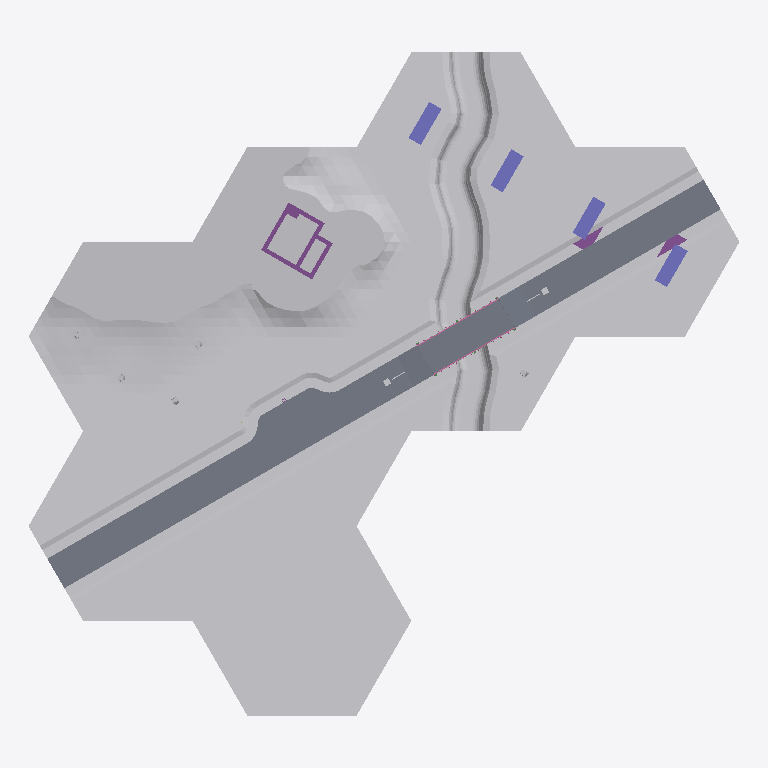
Plan cut of the same IFC building model at storey 'road parking - shoulder' (level -0.49 m, cut at 0.91 m), seen from above with north up, elements coloured by IFC class: 27 other elements (light grey), 9 slabs (grey), 4 columns (violet), 3 footings (purple), 2 railings (pink). Cut surfaces are drawn darker.
Extent 75.1 m × 70.0 m × 14.7 m (x, y, z). Storeys (34): bridge road - abutment at -0.51 m; bridge road - abutment at -0.51 m; road parking - shoulder at -0.49 m; road parking - shoulder at -0.49 m; road - shoulder at -0.49 m; road - shoulder at -0.49 m; road - shoulder at -0.49 m; road - shoulder at -0.49 m; road - shoulder at -0.49 m; road - shoulder at -0.49 m; road - shoulder at -0.49 m; road - shoulder at -0.49 m; road - shoulder at -0.49 m; road - shoulder at -0.49 m; rail bridge - substructure at -0.00 m; railbridge - superstructure at -0.00 m. Elements (335): 208 IfcBuildingElementProxy, 36 IfcSlab, 25 IfcFlowSegment, 20 IfcMember, 13 IfcWall, 9 IfcFooting, 8 IfcBeam, 7 IfcColumn, 3 IfcFlowTerminal, 2 IfcElementAssembly, 2 IfcRailing, 1 IfcFurnishingElement.

HEADER;
FILE_DESCRIPTION(('ViewDefinition [CoordinationView_V2.0]'),'2;1');
FILE_NAME('ifc-silly-sample-scene-2x3.ifc','2024-12-30T22:19:12',(''),(''),'IFC-manager for SketchUp (5.4.0)','SketchUp [number])','');
FILE_SCHEMA(('IFC2X3'));
ENDSEC;
DATA;
#13=IFCPROJECT('2Ndyd$OSX7s9A04nc4lyye',#1,'ifc silly sample scene - project','Demystifying IFC with a playful scene using diverse building elements and compositions.',$,$,$,(#11),#14);
#18=IFCSITE('23sFQGRy90RxVbRHD9iSE2',#1,'environment - site','A sample scene environment, showcasing the surrounding landscape.',$,#20,$,$,.COMPLEX.,$,$,$,$,$);
#21=IFCSITE('1KXHFkwF18U8qCarKtCVlu',#1,'park - site','A sample scene meadow, showcasing an orchard.',$,#23,$,$,.PARTIAL.,$,$,$,$,$);
#13334=IFCSITE('1Pbuu0tu59NfhrTsztVBK1',#1,'house - site','Smoke curls from a friendly chimney, promising warmth within this idyllic hilltop house.',$,#13335,$,$,.PARTIAL.,$,$,$,$,$);
#26624=IFCSITE('1adp27B_9CUfup2ojuKOng',#1,'road parking - site','A designated parking area, providing space for vehicles.',$,#26625,$,$,.PARTIAL.,$,$,$,$,$);
#30876=IFCSITE('3pnaj3EgL1cOScZHtoQhHO',#1,'road river bridge - site','The site of the road river bridge, connecting different areas.',$,#30877,$,$,.PARTIAL.,$,$,$,$,$);
#39613=IFCSITE('2Wad9UE39Fl81buLr2dp_x',#1,'rail river bridge - site','The site of the rail river bridge, facilitating train crossings.',$,#39614,$,$,.PARTIAL.,$,$,$,$,$);
#50817=IFCSITE('1$CApj9YLCeu0YyH5TXRVh',#1,'road rail bridge - site','The site of the road rail bridge, supporting both road and rail traffic.',$,#50818,$,$,.PARTIAL.,$,$,$,$,$);
#58305=IFCSITE('3EVN3cIbP9Dgdlp33CKZ9T',#1,'meadow - site','A boundless expanse of lush green, a feast for the eyes and a yearning in the hearts of grazing cows.',$,#58306,$,$,.PARTIAL.,$,$,$,$,$);
#58447=IFCSITE('2syxA9_lr7Ew2uZai3VhhS',#1,'road - site','A designated parking area, providing space for vehicles.',$,#58448,$,$,.PARTIAL.,$,$,$,$,$);
#13340=IFCBUILDING('0c$N1CTon2BB2Sp89385G8',#1,'Single-family house','The main building structure, providing shelter and space.',$,#13344,$,'house - building',.ELEMENT.,$,$,$);
#29147=IFCBUILDING('2MBfH6RyP3luv6spdwrCIJ',#1,'road parking - road','A well-constructed road, connecting various parts of the infrastructure.',$,#29151,$,$,.COMPLEX.,0.0,0.0,$);
#29152=IFCBUILDING('13nXdzaiLCcBMI_327t3$B',#1,'road parking - road segment','A segment of the road, connecting various parts of the infrastructure.','roadsegment',#29154,$,$,.PARTIAL.,0.0,0.0,$);
#30296=IFCBUILDING('3UW01eWGf3R9Qahji8i4XE',#1,'road parking - road segment','A segment of the road, connecting various parts of the infrastructure.','roadsegment',#30297,$,$,.PARTIAL.,0.0,0.0,$);
#33400=IFCBUILDING('1ycqplGh55EAGDAsiDHPxX',#1,'bridge road connection','A connection point, linking the bridge road to other infrastructure.',$,#33402,$,$,.COMPLEX.,0.0,0.0,$);
#33403=IFCBUILDING('3gVUlQBybBTR_jtpA_c89f',#1,'bridge - road segment','A segment of the bridge road, connecting various parts of the infrastructure.','roadsegment',#33405,$,$,.PARTIAL.,0.0,0.0,$);
#33814=IFCBUILDING('3vzNAxKB5AJA_Ehx4miINx',#1,'road river bridge','A sturdy bridge, spanning the river and connecting roads.','girder',#33815,$,$,.ELEMENT.,0.0,0.0,$);
#35523=IFCBUILDING('1Engm$GMHEoAv0uoo9qvMb',#1,'bridge road connection','A connection point, linking the bridge road to other infrastructure.',$,#35524,$,$,.COMPLEX.,0.0,0.0,$);
#35529=IFCBUILDING('1gawLKQN1FlOdzrZDos6Gg',#1,'bridge - road segment','A segment of the bridge road, connecting various parts of the infrastructure.','roadsegment',#35531,$,$,.PARTIAL.,0.0,0.0,$);
#42011=IFCBUILDING('2kjWGt90HF_gBQxs$Lsfkw',#1,'rail bridge','A strong rail bridge, supporting trains as they cross over.','arched',#42013,$,$,.ELEMENT.,0.0,0.0,$);
#49402=IFCBUILDING('144_CJ8b1C7xe6fkDXe2iD',#1,'Rail track','Durable rail tracks, guiding trains safely along their path.','track',#49403,$,$,.ELEMENT.,0.0,0.0,$);
#52084=IFCBUILDING('3JNhAW3zLAmRKwMCykb3V5',#1,'rail bridge','A strong rail bridge, supporting trains as they cross over.','arched',#52086,$,$,.ELEMENT.,0.0,0.0,$);
#55684=IFCBUILDING('1OAsMV9659sQQS2f3ETl_F',#1,'Rail track','Durable rail tracks, guiding trains safely along their path.','track',#55685,$,$,.ELEMENT.,0.0,0.0,$);
#56082=IFCBUILDING('1Gy5o1F_T6VxmwxJ5$xsRE',#1,'road','A well-constructed road, connecting various parts of the infrastructure.',$,#56083,$,$,.COMPLEX.,0.0,0.0,$);
#56088=IFCBUILDING('1qeMYKRz11NfwG9VheT8FH',#1,'road segment','A segment of the road, connecting various parts of the infrastructure.','roadsegment',#56090,$,$,.PARTIAL.,0.0,0.0,$);
#59536=IFCBUILDING('1AfgOmh7nDOedEyHKWgbIw',#1,'road','A well-constructed road, connecting various parts of the infrastructure.',$,#59538,$,$,.COMPLEX.,0.0,0.0,$);
#59539=IFCBUILDING('2pS6pdNUf5JhK0$Ap6Vb7C',#1,'road segment','A segment of the road, connecting various parts of the infrastructure.','roadsegment',#59541,$,$,.PARTIAL.,0.0,0.0,$);
#13349=IFCBUILDINGSTOREY('1Ano2ZUxnEIvVQ_beukl8b',#1,'00 groundfloor','The ground floor, forming the base level of the building.',$,#13351,$,$,.ELEMENT.,1300.0);
#29155=IFCBUILDINGSTOREY('2X7Dlo9gX5dgM3FX0gYZXP',#1,'road - parking','A designated parking area, providing space for vehicles.','parkingbay',#29157,$,$,.ELEMENT.,0.0);
#29719=IFCBUILDINGSTOREY('1rSMOsFHPCxBpVA$FlasQt',#1,'road parking - shoulder','The shoulder, providing additional space and support alongside the parking area.','shoulder',#29720,#30024,$,.ELEMENT.,-489.9999999999911);
#30025=IFCBUILDINGSTOREY('3hvQKS_3f35hrc93TD89Cw',#1,'road - shoulder','The shoulder, providing additional space and support alongside the road.','shoulder',#30026,#30063,$,.ELEMENT.,-489.999999999977);
#30064=IFCBUILDINGSTOREY('0_Qwe45Iz4axmHTXYPvOsp',#1,'road  - carriageway','The carriageway, providing a smooth driving surface for vehicles.','carriageway',#30065,$,$,.ELEMENT.,0.0);
#30298=IFCBUILDINGSTOREY('3Rtyfer6f14gfdIYhSAJfS',#1,'road - parking','A designated parking area, providing space for vehicles.','parkingbay',#30300,$,$,.ELEMENT.,0.0);
#30354=IFCBUILDINGSTOREY('15Sq9FrzT9FBv27nCk5mh_',#1,'road parking - shoulder','The shoulder, providing additional space and support alongside the parking area.','shoulder',#30355,#30361,$,.ELEMENT.,-489.9999999999911);
#30362=IFCBUILDINGSTOREY('2271FKNO1DdwPAfaVP8xJd',#1,'road - shoulder','The shoulder, providing additional space and support alongside the road.','shoulder',#30363,#30369,$,.ELEMENT.,-489.999999999977);
#30370=IFCBUILDINGSTOREY('2FFDMtF_bFt9Cn7VXimDUu',#1,'road  - carriageway','The carriageway, providing a smooth driving surface for vehicles.','carriageway',#30371,$,$,.ELEMENT.,0.0);
#33410=IFCBUILDINGSTOREY('2osHTl91z1WeqT0dDvg3WD',#1,'road - shoulder','The shoulder, providing additional space and support alongside the road.','shoulder',#33412,#33449,$,.ELEMENT.,-489.9999999999375);
#33450=IFCBUILDINGSTOREY('1LsZ9dUZn5397IxXcrlrIe',#1,'road - shoulder','The shoulder, providing additional space and support alongside the road.','shoulder',#33451,#33488,$,.ELEMENT.,-489.9999999999181);
#33489=IFCBUILDINGSTOREY('3JCNkEnxX2HAIohFE8d0li',#1,'road carriageway - bridge road','The carriageway, providing a smooth driving surface on the bridge road.',$,#33490,$,$,.ELEMENT.,2.634977E-11);
#33820=IFCBUILDINGSTOREY('04kO$szQnDTAhzkZMdfItT',#1,'road rail bridge - approach','The approach to the road rail bridge, ensuring a smooth transition.','approach',#33822,$,$,.COMPLEX.,242.32103870816184);
#33827=IFCBUILDINGSTOREY('2x$zQFzGD8YBtZ$7H7nm4c',#1,'bridge road - abutment','A strong abutment, providing essential support for the bridge road.','abutment',#33829,$,$,.PARTIAL.,-513.6789612918377);
#33923=IFCBUILDINGSTOREY('2LBqtx8tXFcR8Qzu5tSZdh',#1,'road rail bridge - approach','The approach to the road rail bridge, ensuring a smooth transition.','approach',#33924,$,$,.COMPLEX.,242.32103870816184);
#33929=IFCBUILDINGSTOREY('2cU43jXGXEuv4mx7hSZu3S',#1,'bridge road - abutment','A strong abutment, providing essential support for the bridge road.','abutment',#33931,$,$,.PARTIAL.,-513.6789612918377);
#34021=IFCBUILDINGSTOREY('2r51NsY5P0QvEz_Kok7DQt',#1,'road rail bridge - deck','The deck, providing a stable surface for vehicles and trains on the road rail bridge.','deck',#34022,$,$,.ELEMENT.,242.32103870816184);
#35144=IFCBUILDINGSTOREY('2F86AY9Dn33gptJs5BIFJi',#1,'road rail bridge - superstructure','The superstructure, forming the main body of the road rail bridge.','superstructure',#35145,$,$,.ELEMENT.,242.32103870816184);
#35231=IFCBUILDINGSTOREY('1KPYb5dSn3C9_LNpDoIOdf',#1,'road river bridge - substructure','The substructure, providing essential support for the road river bridge.','substructure',#35232,$,$,.ELEMENT.,242.32103870816184);
#35536=IFCBUILDINGSTOREY('2$CI2UZ2nC6udOwWqZWr6C',#1,'road - shoulder','The shoulder, providing additional space and support alongside the road.','shoulder',#35538,#35575,$,.ELEMENT.,-489.9999999996625);
#35576=IFCBUILDINGSTOREY('2PKdE1kbL8ke7QxRRzxN_q',#1,'road - shoulder','The shoulder, providing additional space and support alongside the road.','shoulder',#35577,#35614,$,.ELEMENT.,-489.99999999964314);
#35615=IFCBUILDINGSTOREY('0UKHUh06v69wKcoKjB04ik',#1,'road carriageway - bridge road','The carriageway, providing a smooth driving surface on the bridge road.',$,#35616,$,$,.ELEMENT.,3.013078E-10);
#42018=IFCBUILDINGSTOREY('1NcWEJCZP2QhD3Z7Ptly6p',#1,'rail bridge - substructure','The substructure, providing essential support for the rail bridge.','substructure',#42020,$,$,.ELEMENT.,0.0);
#42130=IFCBUILDINGSTOREY('0NGju11I55eP2T$y1Bu15n',#1,'railbridge - superstructure','The superstructure, forming the main body of the rail bridge.','superstructure',#42131,$,$,.ELEMENT.,0.0);
#49408=IFCBUILDINGSTOREY('0vMmNglnHCxwAXN15KG$Y3',#1,'Rail track','Durable rail tracks, guiding trains safely along their path.','track',#49412,$,$,.ELEMENT.,7774.582119028394);
#52091=IFCBUILDINGSTOREY('16qYo484fEuvo5B_xQN5wZ',#1,'rail bridge - substructure','The substructure, providing essential support for the rail bridge.','substructure',#52093,$,$,.ELEMENT.,-2.887646E-12);
#52143=IFCBUILDINGSTOREY('1hMPjN1XP3D8IpowtvIj0R',#1,'railbridge - superstructure','The superstructure, forming the main body of the rail bridge.','superstructure',#52144,$,$,.ELEMENT.,-2.887646E-12);
#55690=IFCBUILDINGSTOREY('1Y4VQW3SD4UO4o4Dn6KDad',#1,'Rail track','Durable rail tracks, guiding trains safely along their path.','track',#55692,$,$,.ELEMENT.,7774.582119028391);
#56091=IFCBUILDINGSTOREY('3oc$qAY_95VA0MUuoAYGxh',#1,'road carriageway','The carriageway, providing a smooth driving surface for vehicles in the parking area.',$,#56093,$,$,.ELEMENT.,0.0);
#56308=IFCBUILDINGSTOREY('2bgbuMDuj3hg9k0pkgUphW',#1,'road - shoulder','The shoulder, providing additional space and support alongside the road.','shoulder',#56309,#56346,$,.ELEMENT.,-489.9999999999911);
#56347=IFCBUILDINGSTOREY('17coQp2iL5FhBqt0CY_3TM',#1,'road - shoulder','The shoulder, providing additional space and support alongside the road.','shoulder',#56348,#56385,$,.ELEMENT.,-489.999999999977);
#59542=IFCBUILDINGSTOREY('2v_vgJ52rCdOoY4xv9BEGs',#1,'road carriageway','The carriageway, providing a smooth driving surface for vehicles in the parking area.',$,#59544,$,$,.ELEMENT.,0.0);
#59759=IFCBUILDINGSTOREY('0YqCWlEOfFLOP9cWpIfWnw',#1,'road - shoulder','The shoulder, providing additional space and support alongside the road.','shoulder',#59760,#59797,$,.ELEMENT.,-489.9999999999911);
#59798=IFCBUILDINGSTOREY('2Jmv7aVW59tgvJy3nmB5rm',#1,'road - shoulder','The shoulder, providing additional space and support alongside the road.','shoulder',#59799,#59836,$,.ELEMENT.,-489.999999999977);
#58404=IFCBUILDINGELEMENTPROXY('2nns7UQnX5qgnLN9BIpK58',#1,'grass - site - grass','A lush grassland, a green carpet that stretches to the horizon, perfect for a spontaneous picnic or a cow''s daydream.','vegetation',#58405,#58446,'[number]',.ELEMENT.);
#50104=IFCBUILDINGELEMENTPROXY('1$67KLp617FxOmPEpt1Ymd',#1,'riverside - grass','More lush vegetation, adding to the greenery along the roadside verge.','vegetation',#50105,#50534,'[number]',.COMPLEX.);
#59906=IFCBUILDINGELEMENTPROXY('0N_6HAKnH7DfoyrBKIGAm2',#1,'road - roadside verge - grass','Green grass, covering the roadside verge with a lush layer.','vegetation',#59907,#60002,'[number]',.COMPLEX.);
#2204=IFCBUILDINGELEMENTPROXY('0M2sbzQN5118y7AjXX0eto',#1,'park - site - grass','A lush grassland, a green carpet that stretches to the horizon, perfect for a spontaneous picnic or a cow''s daydream.','vegetation',#2209,#6496,'[number]',.ELEMENT.);
#51987=IFCBUILDINGELEMENTPROXY('2zsnPhHoPDyPxIp9st53so',#1,'road - roadside verge - grass','Green grass, covering the roadside verge with a lush layer.','vegetation',#51988,#52083,'[number]',.COMPLEX.);
#27897=IFCBUILDINGELEMENTPROXY('1wCkCBBYT8eOqYsD_tvSU_',#1,'road parking - roadside verge - grass','Green grass, covering the roadside verge with a lush layer.','vegetation',#27898,#28301,'[number]',.COMPLEX.);
#35932=IFCBUILDINGELEMENTPROXY('3pzBWeief4XhSr5Lnykkbq',#1,'road river bridge - grass','Lush grass, enhancing the landscape around the road river bridge.','vegetation',#35933,#36517,'[number]',.ELEMENT.);
#24408=IFCBUILDINGELEMENTPROXY('2pVtmJZNb8zwPoLLLgilXw',#1,'house - site - underground','Layers of subsurface strata, holding the secrets of the earth.','terrain',#24409,#26562,'[number]',.ELEMENT.);
#16092=IFCBUILDINGELEMENTPROXY('3rjfgVlxX47xval0xizSlT',#1,'house - site - grass','A lush grassland, a green carpet that stretches to the horizon.','vegetation',#16093,#20242,'[number]',.ELEMENT.);
#30=IFCBUILDINGELEMENTPROXY('0kxkKDn4D1eeFCAOH4KGno',#1,'park - site - underground','Layers of subsurface strata, holding the earth''s best-kept secrets, like a geological treasure chest.','terrain',#36,#2201,'[number]',.ELEMENT.);
#40243=IFCBUILDINGELEMENTPROXY('0o2OoK8Yb7qRy$y$FrAd1z',#1,'river bed','The river bed, a natural channel carved by flowing water, home to pebbles and the occasional treasure','terrain',#40244,#41585,'[number]',.ELEMENT.);
#30113=IFCSLAB('0bOiufAU17JvMAqTkdbCGK',#1,'road - asphalt surface course','A smooth asphalt surface, providing a durable driving layer.','pavement',#30114,#30149,'454425.1027892.955978.953073.1922257.937649',$);
#56137=IFCSLAB('2perTo5I50_QVZloPyhq8F',#1,'road - asphalt surface course','A smooth asphalt surface, providing a durable driving layer.','pavement',#56138,#56173,'454425.1027895.1925011.1918136.1918138.1918144',$);
#59588=IFCSLAB('2Hv0cNhjPCV8n4VnOiLlhy',#1,'road - asphalt surface course','A smooth asphalt surface, providing a durable driving layer.','pavement',#59589,#59624,'454425.1918123.1918126.1918136.1918138.1918144',$);
#31516=IFCBUILDINGELEMENTPROXY('0yVWtUza9BkBPidcrOmhrJ',#1,'river bed','The river bed, a natural channel carved by flowing water, home to pebbles and the occasional treasure','terrain',#31521,#32864,'[number]',.ELEMENT.);
#26630=IFCBUILDINGELEMENTPROXY('2kltwih_PEcfdSJ4b17wEl',#1,'underground - road',$,$,#26632,#27712,'[number]',$);
#58453=IFCBUILDINGELEMENTPROXY('3M9N4ltyTDLedg0IXOqRl0',#1,'underground - road',$,$,#58455,#59535,'[number]',$);
#50823=IFCBUILDINGELEMENTPROXY('3Ch90OuJb98uHg3Gufe_Xm',#1,'underground - road',$,$,#50825,#51909,'[number]',$);
#35102=IFCSLAB('3ObOfBTNz2dhgWxUzdmDpl',#1,'road river bridge - bridge deck','The bridge deck, providing a stable surface for vehicles to cross the river.','floor',#35108,#35143,'454425.1027893.955984.1885148.955028',$);
#15984=IFCBUILDINGELEMENTPROXY('3_4VN63S96DfWiJjgG8j1C',#1,'sand bedding','A layer of ground floor sand bedding, providing a stable base.','subgrade',#15989,#16089,'454425.1027891.979946.932086',.ELEMENT.);
#32867=IFCBUILDINGELEMENTPROXY('3pUQsWUqb8deDoLZ6CIIET',#1,'road river bridge - underground','The underground layers, supporting the road river bridge above.','terrain',#32868,#33399,'[number]',.COMPLEX.);
#20245=IFCBUILDINGELEMENTPROXY('1tnCBP2MXBYgVII_I4SNlD',#1,'house - site - soil','Rich, fertile topsoil, the foundation of thriving landscapes.','terrain',#20246,#24405,'[number]',.ELEMENT.);
#29301=IFCSLAB('2Z1Tk3YUj4bfBY5kB$H6XD',#1,'road - parking - asphalt surface course','A smooth asphalt surface, providing a durable driving layer in the parking area.','pavement',#29311,#29438,'454425.1027892.955978.953073.940313.1922260',$);
#13483=IFCFOOTING('0pFmhV8oD1dB40_b4pscr8',#1,'house - foundation','A house strip footing, ensuring stability and support.','strip_footing',#13484,#13587,'454425.1027891.979946.932083.920028',.STRIP_FOOTING.);
#9041=IFCBUILDINGELEMENTPROXY('0AvtbehUT0ufHHGkEVMdAJ',#1,'park - site - soil','Rich, fertile topsoil, the foundation of thriving landscapes.','terrain',#9046,#13333,'[number]',.ELEMENT.);
#33714=IFCSLAB('0GfyK6YKbBBOLGVolBxAx4',#1,'road asphalt surface course - bridge road','A smooth asphalt surface, providing a durable driving layer on the bridge road.','pavement',#33715,#33774,'454425.1027893.1882581.1882584.953129.940412',$);
#35832=IFCSLAB('3PGg5TW8D94u9cNHoKU9ai',#1,'road asphalt surface course - bridge road','A smooth asphalt surface, providing a durable driving layer on the bridge road.','pavement',#35833,#35892,'454425.1027893.1886558.1882584.953129.940412',$);
#33880=IFCSLAB('0W_tPyzHXFtwl0O2DZZAe3',#1,'bridge road - approach slab','A solid slab, ensuring a smooth transition, the bridge''s welcome mat.',$,#33887,#33922,'454425.1027893.955984.955026.940384',$);
#33978=IFCSLAB('01itnAmhP3LAz9aL2vu3YJ',#1,'bridge road - approach slab','A solid slab, ensuring a smooth transition, the bridge''s welcome mat.',$,#33985,#34020,'454425.1027893.955984.955027.940384',$);
#42114=IFCCOLUMN('1Ov2FEORP589f6FJ7Vsjbf',#1,'rail bridge - pierstem','A pierstem, providing vertical support for the bridge rail.','pierstem',#42119,#42121,'454425.1027894.955995.1884272.1884267.1886323');
#42034=IFCCOLUMN('13HNHx2iHDah6c_2Ir0QFv',#1,'rail bridge - pierstem','A pierstem, providing vertical support for the bridge rail.','pierstem',#42039,#42070,'454425.1027894.955995.1884272.1884264.1886323');
#52127=IFCCOLUMN('0IBSrNevj23wueInn68pOs',#1,'rail bridge - pierstem','A pierstem, providing vertical support for the bridge rail.','pierstem',#52132,#52134,'454425.1027895.956001.1884272.1884267.1886323');
#52105=IFCCOLUMN('0XPURiAkzB3g2LT4CHIL$P',#1,'rail bridge - pierstem','A pierstem, providing vertical support for the bridge rail.','pierstem',#52110,#52112,'454425.1027895.956001.1884272.1884264.1886323');
#52113=IFCFOOTING('1TNwPNu5vAJ8rWCr2_eafm',#1,'foundation - bridge rail','A solid foundation, providing support for the bridge rail.',$,#52114,#52120,'454425.1027895.956001.1884272.1884264.1886393',.PAD_FOOTING.);
#52135=IFCFOOTING('2Q4p8yWJzFIvhoX9T$V40D',#1,'foundation - bridge rail','A solid foundation, providing support for the bridge rail.',$,#52136,#52142,'454425.1027895.956001.1884272.1884267.1886393',.PAD_FOOTING.);
#34025=IFCRAILING('1PXj3pcJX7RgxexBEm0se9',#1,'bridge road railing','A protective railing, ensuring safety along the bridge road.','guardrail',#34031,#34078,'454425.1027893.955984.1885148.955012',$);
#34566=IFCRAILING('1lX0aCXHj46eYgtlXl_65e',#1,'bridge road railing','A protective railing, ensuring safety along the bridge road.','guardrail',#34567,#34612,'454425.1027893.955984.1885148.955013',$);
#8623=IFCBUILDINGELEMENTPROXY('3C2b0D8KH4AxHtK_sGyYZn',#1,'apple tree','A fruitful apple tree, providing delicious apples.','vegetation',#8624,#8726,'[number]',.COMPLEX.);
#8831=IFCBUILDINGELEMENTPROXY('3j0RbM_5D6kuNp7_ekCapp',#1,'apple tree','A fruitful apple tree, providing delicious apples.','vegetation',#8832,#8934,'[number]',.COMPLEX.);
#36734=IFCBUILDINGELEMENTPROXY('3q2pqb6g1CwAXLzdDMASLC',#1,'tree','A fruitful apple tree, providing delicious apples, nature''s candy store.','vegetation',#36735,#37526,'454425.1027893.2036669.2036665',.COMPLEX.);
#8519=IFCBUILDINGELEMENTPROXY('10Xnlx0yf45xZQZyAPLYp0',#1,'apple tree','A fruitful apple tree, providing delicious apples.','vegetation',#8520,#8622,'[number]',.COMPLEX.);
#6499=IFCBUILDINGELEMENTPROXY('1QMfWcFQTA9O1jjwSzla9K',#1,'apple tree','A fruitful apple tree, providing delicious apples.','vegetation',#6508,#7914,'[number]',.COMPLEX.);
#38127=IFCELEMENTASSEMBLY('0dEBwmfnvBq9OyNfYNowGR',#1,'sewer manhole','A manhole, providing access to the sewer system.','accessory_assembly',#38128,#38244,'454425.1027893.2181697.2182545',.SITE.,.ACCESSORY_ASSEMBLY.);
#38872=IFCELEMENTASSEMBLY('0xp5S6qvHAWPQZNi_oyNRF',#1,'sewer manhole','A manhole, providing access to the sewer system.','accessory_assembly',#38873,#38989,'454425.1027893.2181697.2182544',.SITE.,.ACCESSORY_ASSEMBLY.);
#57077=IFCBUILDINGELEMENTPROXY('3Fit2Fad92zf2f6aWdJtF5',#1,'geo-reference','The reference point for transforming the local engineering coordinate system into the coordinate reference system of the underlying map.','origin',#57083,#58304,'[number]',.ELEMENT.);
ENDSEC;